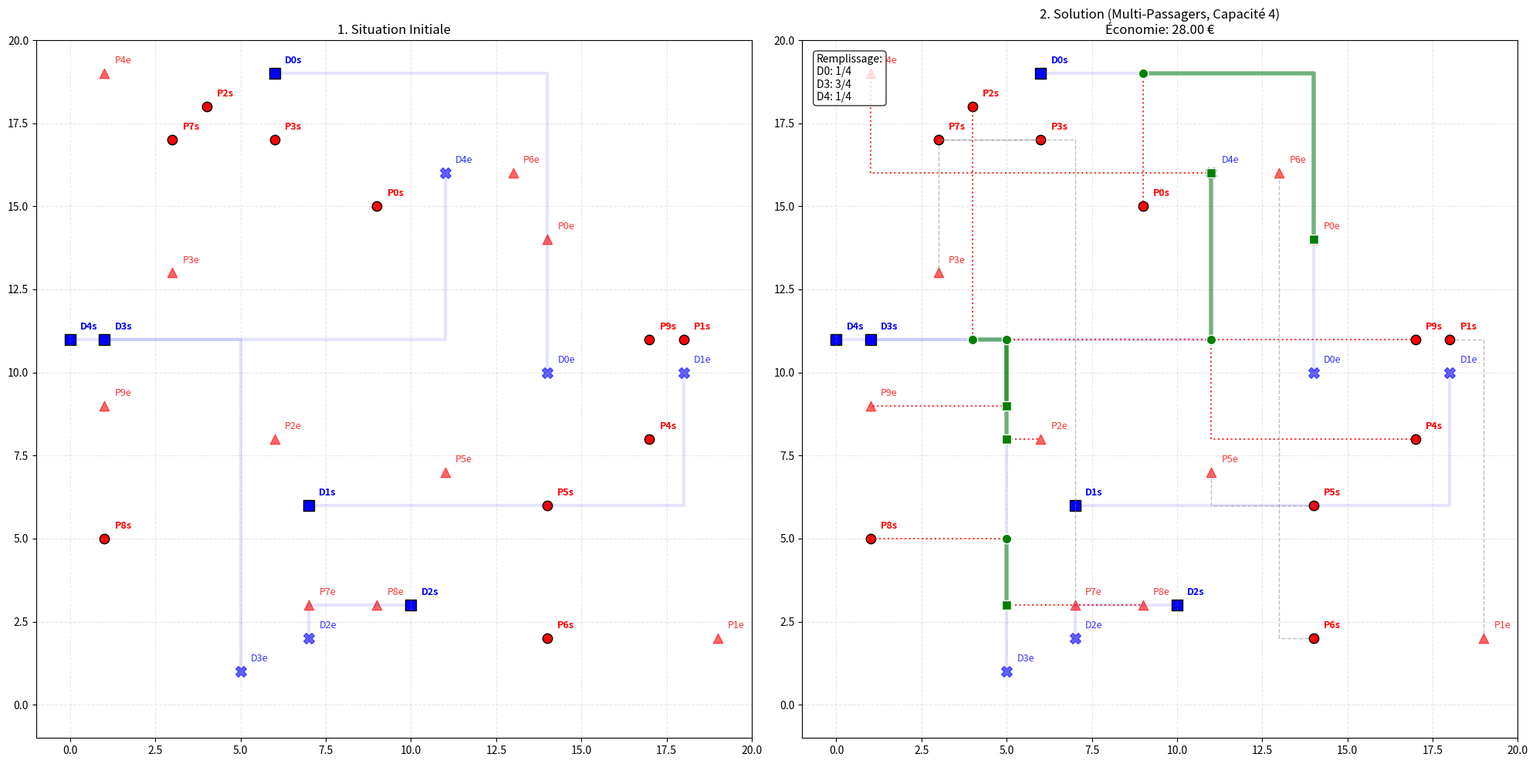

This chart was generated by the following Python code:
import numpy as np
import matplotlib.pyplot as plt
import random

# --- Configuration ---
GRID_SIZE = 20
NUM_DRIVERS = 5
NUM_PASSENGERS = 10
CAR_CAPACITY = 4 # Capacité max de passagers par voiture

# Vitesse et Coûts
SPEED_WALK = 5.0   # km/h
SPEED_CAR = 30.0   # km/h
UNIT_DIST_KM = 0.5
VALUE_OF_TIME = 15.0
WALKING_PENALTY = 1.5

# Taux de compatibilité
# On a besoin de haute compatibilité pour former des groupes > 1
COMPATIBILITY_RATE_D_P = 0.8 # Conducteur-Passager
COMPATIBILITY_RATE_P_P = 0.8 # Passager-Passager

SEED = 42

np.random.seed(SEED)
random.seed(SEED)

class Agent:
    def __init__(self, id, type_agent):
        self.id = id
        self.type = type_agent
        self.start = np.random.randint(0, GRID_SIZE, size=2)
        self.end = np.random.randint(0, GRID_SIZE, size=2)
        self.path = []

    def generate_fixed_path(self):
        """Génère un chemin fixe en 'L' pour le conducteur."""
        path = []
        current = self.start.copy()
        target = self.end

        # 1. Déplacement en X
        step_x = 1 if target[0] > current[0] else -1
        if target[0] != current[0]:
            for x in range(current[0], target[0] + step_x, step_x):
                path.append(np.array([x, current[1]]))

        # 2. Déplacement en Y
        step_y = 1 if target[1] > current[1] else -1
        if target[1] != current[1]:
            start_y = current[1] + step_y if target[0] != current[0] else current[1] + step_y
            # Petit fix pour ne pas manquer le coin ou le doubler selon le cas
            # Simplification: on repart du coin
            start_y_corrected = current[1] + step_y
            if target[0] == current[0]: start_y_corrected = current[1] + step_y # Si pas de X
            else: start_y_corrected = current[1] + step_y

            # Re-calcul propre du L pour éviter les bugs d'indices
            path = []
            # Segment X
            if current[0] != target[0]:
                sx = 1 if target[0] > current[0] else -1
                for x in range(current[0], target[0] + sx, sx):
                    path.append(np.array([x, current[1]]))
            # Coin
            corner = np.array([target[0], current[1]])
            if len(path) == 0 or not np.array_equal(path[-1], corner):
                 path.append(corner)
            # Segment Y
            if current[1] != target[1]:
                sy = 1 if target[1] > current[1] else -1
                for y in range(current[1] + sy, target[1] + sy, sy):
                     path.append(np.array([target[0], y]))

        self.path = path
        return path

def manhattan_dist(p1, p2):
    return np.sum(np.abs(p1 - p2))

def calculate_trip_cost_money(dist_walk, dist_ride):
    dist_km_walk = dist_walk * UNIT_DIST_KM
    dist_km_ride = dist_ride * UNIT_DIST_KM
    time_walk_h = dist_km_walk / SPEED_WALK
    time_ride_h = dist_km_ride / SPEED_CAR
    total_cost = (time_walk_h * WALKING_PENALTY + time_ride_h) * VALUE_OF_TIME
    return total_cost

def solve_matching_multi(drivers, passengers, compat_matrix_dp, compat_matrix_pp):
    """
    Résout le problème 1-to-Many avec contraintes de clique.
    Approche Gloutonne (Greedy).
    """

    # 1. Lister toutes les "Offres" individuelles possibles
    # Une offre = (Conducteur, Passager, Gain, InfosTrajet)
    possible_deals = []

    for i, d in enumerate(drivers):
        for j, p in enumerate(passengers):

            # Check Compat Conducteur <-> Passager
            if compat_matrix_dp[i, j] == 0:
                continue

            # Trouver le meilleur trajet sur la ligne fixe
            best_trip_cost = np.inf
            best_indices = None

            dists_start_to_path = [manhattan_dist(p.start, pt) for pt in d.path]
            dists_path_to_end = [manhattan_dist(pt, p.end) for pt in d.path]
            path_len = len(d.path)

            for idx_p in range(path_len):
                walk_1 = dists_start_to_path[idx_p]
                for idx_d in range(idx_p, path_len):
                    walk_2 = dists_path_to_end[idx_d]
                    ride_dist = idx_d - idx_p
                    cost = calculate_trip_cost_money(walk_1 + walk_2, ride_dist)

                    if cost < best_trip_cost:
                        best_trip_cost = cost
                        best_indices = (idx_p, idx_d)

            # Calcul Gain
            walk_solo_dist = manhattan_dist(p.start, p.end)
            cost_solo = calculate_trip_cost_money(walk_solo_dist, 0)
            saving = cost_solo - best_trip_cost

            if saving > 0:
                possible_deals.append({
                    'driver_idx': i,
                    'passenger_idx': j,
                    'saving': saving,
                    'trip_indices': best_indices
                })

    # 2. Trier les deals par gain décroissant (On priorise les grosses économies)
    possible_deals.sort(key=lambda x: x['saving'], reverse=True)

    # 3. Allocation Gloutonne avec vérification de Clique
    final_matches = []
    total_savings = 0

    # État actuel des voitures: driver_idx -> list of passenger_indices
    car_occupants = {d.id: [] for d in drivers}
    matched_passengers = set()

    for deal in possible_deals:
        d_idx = deal['driver_idx']
        p_idx = deal['passenger_idx']

        # Si passager déjà casé, on passe
        if p_idx in matched_passengers:
            continue

        # Si voiture pleine, on passe
        current_passengers = car_occupants[drivers[d_idx].id]
        if len(current_passengers) >= CAR_CAPACITY:
            continue

        # VÉRIFICATION CLIQUE (Compatibilité Passager <-> Passager)
        is_compatible_with_all = True
        for existing_p_idx in current_passengers:
            # Attention: compat_matrix_pp est symétrique, mais on vérifie [p_new, p_old]
            if compat_matrix_pp[p_idx, existing_p_idx] == 0:
                is_compatible_with_all = False
                break

        if is_compatible_with_all:
            # On accepte le deal
            matched_passengers.add(p_idx)
            car_occupants[drivers[d_idx].id].append(p_idx)
            total_savings += deal['saving']

            final_matches.append({
                'driver_idx': d_idx,
                'passenger_idx': p_idx,
                'pickup_idx': deal['trip_indices'][0],
                'dropoff_idx': deal['trip_indices'][1],
                'saving': deal['saving']
            })

    return final_matches, total_savings

# --- Simulation ---

drivers = [Agent(i, 'D') for i in range(NUM_DRIVERS)]
passengers = [Agent(i, 'P') for i in range(NUM_PASSENGERS)]

for d in drivers:
    d.generate_fixed_path()

# 1. Matrice Compat Conducteur-Passager (N_D x N_P)
compat_dp = np.random.choice([0, 1], size=(NUM_DRIVERS, NUM_PASSENGERS), p=[1-COMPATIBILITY_RATE_D_P, COMPATIBILITY_RATE_D_P])

# 2. Matrice Compat Passager-Passager (N_P x N_P) - Symétrique
compat_pp = np.zeros((NUM_PASSENGERS, NUM_PASSENGERS))
for i in range(NUM_PASSENGERS):
    compat_pp[i, i] = 1 # Compatible avec soi-même
    for j in range(i+1, NUM_PASSENGERS):
        val = np.random.choice([0, 1], p=[1-COMPATIBILITY_RATE_P_P, COMPATIBILITY_RATE_P_P])
        compat_pp[i, j] = val
        compat_pp[j, i] = val

matches, total_savings = solve_matching_multi(drivers, passengers, compat_dp, compat_pp)

# --- Visualization ---
fig, axes = plt.subplots(1, 2, figsize=(20, 10))

def plot_manhattan_line(ax, p1, p2, color, style='-', alpha=1.0, linewidth=1):
    ax.plot([p1[0], p2[0]], [p1[1], p1[1]], c=color, linestyle=style, alpha=alpha, linewidth=linewidth)
    ax.plot([p2[0], p2[0]], [p1[1], p2[1]], c=color, linestyle=style, alpha=alpha, linewidth=linewidth)

def draw_agents_base(ax, drivers, passengers):
    ax.set_xlim(-1, GRID_SIZE)
    ax.set_ylim(-1, GRID_SIZE)
    ax.grid(True, linestyle='--', alpha=0.3)

    for d in drivers:
        px = [pt[0] for pt in d.path]
        py = [pt[1] for pt in d.path]
        ax.plot(px, py, c='blue', alpha=0.1, linewidth=3)
        ax.scatter(d.start[0], d.start[1], c='blue', marker='s', s=100, edgecolors='black')
        ax.scatter(d.end[0], d.end[1], c='blue', marker='X', s=100, alpha=0.6)
        ax.text(d.start[0]+0.3, d.start[1]+0.3, f"D{d.id}s", fontsize=9, color='blue', fontweight='bold')
        ax.text(d.end[0]+0.3, d.end[1]+0.3, f"D{d.id}e", fontsize=9, color='blue', alpha=0.8)

    for p in passengers:
        ax.scatter(p.start[0], p.start[1], c='red', marker='o', s=80, edgecolors='black')
        ax.scatter(p.end[0], p.end[1], c='red', marker='^', s=80, alpha=0.6)
        ax.text(p.start[0]+0.3, p.start[1]+0.3, f"P{p.id}s", fontsize=9, color='red', fontweight='bold')
        ax.text(p.end[0]+0.3, p.end[1]+0.3, f"P{p.id}e", fontsize=9, color='red', alpha=0.8)

# Graphique 1
axes[0].set_title("1. Situation Initiale")
draw_agents_base(axes[0], drivers, passengers)

# Graphique 2
axes[1].set_title(f"2. Solution (Multi-Passagers, Capacité {CAR_CAPACITY})\nÉconomie: {total_savings:.2f} €")
draw_agents_base(axes[1], drivers, passengers)

matched_ids = set()
driver_load = {d.id: 0 for d in drivers}

for m in matches:
    d = drivers[m['driver_idx']]
    p = passengers[m['passenger_idx']]
    matched_ids.add(p.id)
    driver_load[d.id] += 1
    
    pickup_pt = d.path[m['pickup_idx']]
    dropoff_pt = d.path[m['dropoff_idx']]
    
    # On trace les lignes vertes exactement sur la grille (sans décalage bizarre)
    
    plot_manhattan_line(axes[1], p.start, pickup_pt, color='red', style=':', alpha=0.8, linewidth=1.5)
    
    # Trajet Voiture
    segment = d.path[m['pickup_idx'] : m['dropoff_idx']+1]
    seg_x = [pt[0] for pt in segment]
    seg_y = [pt[1] for pt in segment]
    # On utilise une ligne un peu transparente pour que la superposition assombrisse le trait
    axes[1].plot(seg_x, seg_y, c='green', linewidth=4, alpha=0.5, zorder=5)
    
    plot_manhattan_line(axes[1], dropoff_pt, p.end, color='red', style=':', alpha=0.8, linewidth=1.5)
    axes[1].scatter(pickup_pt[0], pickup_pt[1], c='green', marker='o', s=80, edgecolors='white', zorder=10)
    axes[1].scatter(dropoff_pt[0], dropoff_pt[1], c='green', marker='s', s=80, edgecolors='white', zorder=10)
    # Non-Matchés
for p in passengers:
    if p.id not in matched_ids:
        plot_manhattan_line(axes[1], p.start, p.end, color='gray', style='--', alpha=0.5, linewidth=1)

# Stats de remplissage
stats_text = "Remplissage:\n" + "\n".join([f"D{d_id}: {count}/{CAR_CAPACITY}" for d_id, count in driver_load.items() if count > 0])
axes[1].text(0.02, 0.98, stats_text, transform=axes[1].transAxes, verticalalignment='top', bbox=dict(boxstyle='round', facecolor='white', alpha=0.8))

plt.tight_layout()
plt.savefig('ride_matching_simulation.png')
print(f"Simulation terminée. {len(matches)} trajets passagers.")
print(f"Économie collective : {total_savings:.2f} €")
